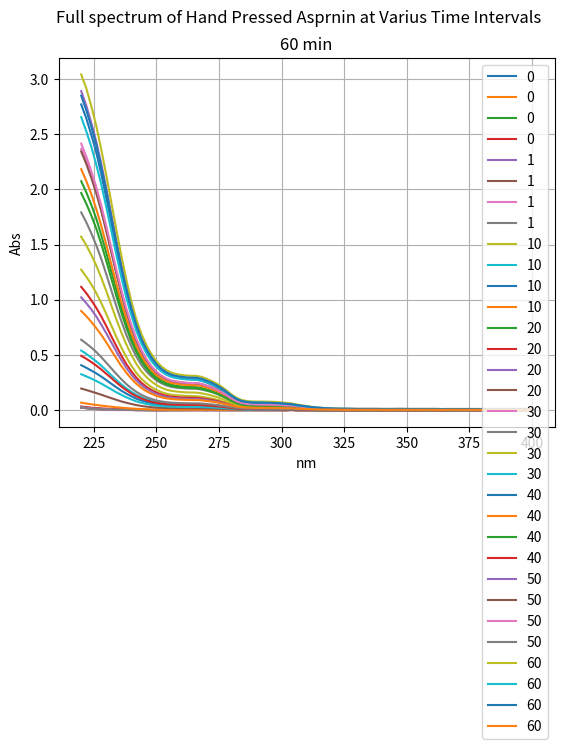

Write the Python code that produced this figure.
import pylab
from pylab import *
import matplotlib.pyplot as plt

from scipy import stats
import numpy as np


Wavelength =[220, 222, 224, 226, 228, 230, 232, 234, 236, 238, 240, 242, 244, 246, 248, 250, 252, 254, 256, 258, 260, 262, 264, 266, 268, 270, 272, 274, 276, 278, 280, 282, 284, 286, 288, 290, 292, 294, 296, 298, 300, 302, 304, 306, 308, 310, 312, 314, 316, 318, 320, 322, 324, 326, 328, 330, 332, 334, 336, 338, 340, 342, 344, 346, 348, 350, 352, 354, 356, 358, 360, 362, 364, 366, 368, 370, 372, 374, 376, 378, 380, 382, 384, 386, 388, 390, 392, 394, 396, 398, 400]
Blank =[0.003, 0.003, 0.003, 0.003, 0.003, 0.003, 0.003, 0.003, 0.003, 0.003, 0.003, 0.002, 0.002, 0.002, 0.001, 0.001, 0.001, 0.001, 0.001, 0.001, 0.001, 0.001, 0.001, 0.001, 0.001, 0.001, 0.001, 0, 0, 0, 0, 0, 0, 0, 0, 0, 0, 0, 0, 0, 0, 0, 0.002, 0, 0, 0, 0, 0, 0, 0, -0.001, -0.001, 0, 0.001, 0, 0, 0, 0, 0.001, 0, 0, 0, 0, 0.001, 0, 0, 0, 0, 0, 0, 0, 0, -0.001, 0, 0, 0, 0, 0, 0, 0, 0, 0, 0, 0, 0, 0, 0, 0, 0, 0, 0]
A1 =[0.027, 0.021, 0.016, 0.013, 0.009, 0.007, 0.005, 0.005, 0.004, 0.003, 0.002, 0.001, 0.001, 0, -0.001, -0.001, -0.001, -0.001, -0.001, -0.001, 0, 0, -0.001, 0, 0, -0.001, -0.001, -0.001, -0.001, -0.001, -0.001, -0.001, -0.001, -0.001, -0.001, -0.001, -0.001, -0.001, -0.001, -0.001, -0.002, -0.002, 0, -0.002, -0.002, -0.002, -0.002, -0.003, -0.003, -0.002, -0.003, -0.003, -0.003, -0.002, -0.003, -0.004, -0.003, -0.003, -0.003, -0.003, -0.003, -0.003, -0.003, -0.003, -0.003, -0.003, -0.003, -0.003, -0.003, -0.003, -0.003, -0.003, -0.005, -0.003, -0.004, -0.003, -0.003, -0.003, -0.003, -0.003, -0.003, -0.003, -0.003, -0.003, -0.003, -0.003, -0.003, -0.003, -0.003, -0.003, -0.003]
A2 =[0.024, 0.019, 0.013, 0.01, 0.007, 0.005, 0.003, 0.002, 0.001, 0, -0.001, -0.002, -0.002, -0.003, -0.003, -0.004, -0.004, -0.004, -0.003, -0.003, -0.003, -0.003, -0.003, -0.003, -0.003, -0.003, -0.003, -0.003, -0.003, -0.003, -0.003, -0.003, -0.003, -0.003, -0.002, -0.003, -0.002, -0.003, -0.003, -0.003, -0.003, -0.003, -0.001, -0.003, -0.004, -0.004, -0.004, -0.004, -0.004, -0.004, -0.005, -0.004, -0.004, -0.004, -0.004, -0.004, -0.004, -0.003, -0.003, -0.004, -0.004, -0.004, -0.004, -0.004, -0.003, -0.003, -0.004, -0.004, -0.004, -0.004, -0.004, -0.003, -0.005, -0.003, -0.003, -0.003, -0.003, -0.003, -0.004, -0.003, -0.003, -0.003, -0.003, -0.003, -0.003, -0.003, -0.003, -0.003, -0.003, -0.003, -0.003]
A3 =[1.272, 1.209, 1.14, 1.061, 0.97, 0.871, 0.767, 0.663, 0.567, 0.479, 0.402, 0.335, 0.282, 0.241, 0.207, 0.181, 0.161, 0.146, 0.137, 0.132, 0.129, 0.126, 0.124, 0.124, 0.119, 0.111, 0.103, 0.092, 0.079, 0.064, 0.048, 0.034, 0.025, 0.02, 0.018, 0.017, 0.017, 0.016, 0.016, 0.016, 0.015, 0.014, 0.014, 0.011, 0.009, 0.007, 0.006, 0.004, 0.003, 0.003, 0.002, 0.002, 0.001, 0.002, 0.002, 0.001, 0, 0.001, 0.001, 0.001, 0.001, 0.001, 0, 0.001, 0.001, 0.001, 0.001, 0.001, 0.001, 0.001, 0.001, 0.001, -0.001, 0.001, 0.001, 0.001, 0.001, 0, 0.001, 0.001, 0.001, 0.001, 0.001, 0.001, 0.001, 0.001, 0.001, 0.001, 0.001, 0.001, 0.001]
A4 =[2.075, 1.977, 1.863, 1.736, 1.586, 1.426, 1.258, 1.092, 0.929, 0.785, 0.659, 0.552, 0.465, 0.396, 0.34, 0.297, 0.266, 0.243, 0.227, 0.218, 0.213, 0.208, 0.207, 0.205, 0.198, 0.186, 0.17, 0.153, 0.131, 0.106, 0.079, 0.057, 0.042, 0.034, 0.03, 0.028, 0.028, 0.027, 0.027, 0.026, 0.024, 0.023, 0.023, 0.018, 0.015, 0.012, 0.01, 0.008, 0.007, 0.005, 0.004, 0.003, 0.003, 0.003, 0.002, 0.002, 0.003, 0.002, 0.002, 0.002, 0.002, 0.002, 0.002, 0.003, 0.002, 0.002, 0.002, 0.002, 0.002, 0.002, 0.002, 0.002, 0.001, 0.002, 0.001, 0.001, 0.002, 0.002, 0.002, 0.002, 0.002, 0.002, 0.002, 0.002, 0.002, 0.002, 0.002, 0.002, 0.002, 0.002, 0.002]
A5 =[2.368, 2.259, 2.131, 1.987, 1.819, 1.633, 1.44, 1.248, 1.066, 0.901, 0.757, 0.631, 0.532, 0.453, 0.39, 0.34, 0.304, 0.278, 0.26, 0.251, 0.244, 0.239, 0.237, 0.236, 0.228, 0.214, 0.197, 0.178, 0.154, 0.126, 0.095, 0.07, 0.054, 0.045, 0.041, 0.039, 0.038, 0.038, 0.037, 0.036, 0.034, 0.032, 0.03, 0.024, 0.021, 0.017, 0.013, 0.011, 0.009, 0.007, 0.005, 0.005, 0.004, 0.004, 0.004, 0.003, 0.003, 0.003, 0.003, 0.003, 0.003, 0.003, 0.003, 0.003, 0.003, 0.002, 0.003, 0.003, 0.002, 0.002, 0.003, 0.003, 0.001, 0.003, 0.002, 0.003, 0.003, 0.003, 0.003, 0.003, 0.003, 0.003, 0.003, 0.003, 0.003, 0.003, 0.003, 0.003, 0.003, 0.003, 0.003]
A6 =[2.772, 2.648, 2.499, 2.338, 2.141, 1.925, 1.698, 1.471, 1.254, 1.059, 0.889, 0.74, 0.621, 0.528, 0.454, 0.395, 0.353, 0.321, 0.301, 0.29, 0.283, 0.277, 0.275, 0.273, 0.264, 0.248, 0.229, 0.207, 0.179, 0.146, 0.112, 0.082, 0.064, 0.054, 0.05, 0.048, 0.048, 0.048, 0.046, 0.045, 0.042, 0.04, 0.038, 0.031, 0.025, 0.02, 0.016, 0.012, 0.009, 0.007, 0.005, 0.004, 0.003, 0.002, 0.002, 0.001, 0.001, 0.001, 0.001, 0.001, 0, 0.001, 0.001, 0.001, 0, 0, 0.001, 0, 0, 0, 0, 0, -0.002, 0, 0, 0, 0, 0, 0, 0, 0, 0, 0, 0, 0, 0, 0, 0.001, 0, 0, 0]
A7 =[2.893, 2.764, 2.607, 2.436, 2.235, 2.012, 1.776, 1.542, 1.315, 1.109, 0.927, 0.773, 0.648, 0.552, 0.474, 0.412, 0.368, 0.335, 0.314, 0.302, 0.295, 0.289, 0.287, 0.286, 0.277, 0.26, 0.241, 0.219, 0.191, 0.157, 0.122, 0.092, 0.074, 0.064, 0.06, 0.059, 0.058, 0.058, 0.057, 0.055, 0.052, 0.049, 0.045, 0.037, 0.031, 0.025, 0.019, 0.014, 0.011, 0.008, 0.006, 0.005, 0.003, 0.003, 0.002, 0.002, 0.001, 0.001, 0.001, 0.001, 0.001, 0.001, 0, 0, 0, 0, 0, 0, 0, 0, 0, 0, -0.002, -0.001, -0.001, 0, 0, 0, 0, 0, 0, 0, 0, 0.001, 0.001, 0, 0, 0, 0, 0.001, 0]
A8 =[3.044, 2.921, 2.76, 2.58, 2.365, 2.131, 1.886, 1.639, 1.402, 1.183, 0.987, 0.822, 0.691, 0.588, 0.506, 0.441, 0.394, 0.36, 0.337, 0.325, 0.317, 0.311, 0.309, 0.308, 0.299, 0.282, 0.262, 0.239, 0.21, 0.176, 0.139, 0.109, 0.09, 0.08, 0.076, 0.075, 0.075, 0.074, 0.073, 0.071, 0.067, 0.063, 0.058, 0.049, 0.041, 0.034, 0.027, 0.021, 0.017, 0.013, 0.011, 0.009, 0.007, 0.007, 0.006, 0.005, 0.005, 0.005, 0.005, 0.004, 0.004, 0.004, 0.004, 0.004, 0.004, 0.003, 0.003, 0.003, 0.003, 0.003, 0.003, 0.003, 0.002, 0.003, 0.003, 0.003, 0.003, 0.003, 0.003, 0.003, 0.003, 0.003, 0.003, 0.003, 0.004, 0.003, 0.003, 0.003, 0.003, 0.003, 0.003]
B1 =[0.022, 0.016, 0.011, 0.008, 0.005, 0.003, 0.002, 0.001, 0, 0, -0.001, -0.002, -0.002, -0.002, -0.003, -0.003, -0.003, -0.003, -0.002, -0.003, -0.003, -0.002, -0.002, -0.002, -0.002, -0.003, -0.002, -0.003, -0.003, -0.003, -0.003, -0.003, -0.003, -0.003, -0.003, -0.003, -0.003, -0.004, -0.003, -0.003, -0.003, -0.003, -0.002, -0.004, -0.004, -0.004, -0.004, -0.004, -0.004, -0.004, -0.004, -0.004, -0.004, -0.004, -0.004, -0.004, -0.004, -0.004, -0.004, -0.004, -0.004, -0.004, -0.004, -0.003, -0.003, -0.004, -0.004, -0.004, -0.004, -0.003, -0.004, -0.004, -0.006, -0.003, -0.004, -0.004, -0.004, -0.004, -0.004, -0.003, -0.003, -0.003, -0.004, -0.004, -0.003, -0.003, -0.003, -0.003, -0.003, -0.003, -0.003]
B2 =[0.019, 0.014, 0.009, 0.006, 0.004, 0.002, 0.001, 0, -0.001, -0.001, -0.001, -0.002, -0.002, -0.002, -0.003, -0.003, -0.003, -0.003, -0.002, -0.002, -0.002, -0.002, -0.002, -0.002, -0.002, -0.002, -0.002, -0.002, -0.002, -0.002, -0.002, -0.002, -0.002, -0.002, -0.002, -0.002, -0.003, -0.002, -0.002, -0.002, -0.003, -0.003, -0.001, -0.003, -0.003, -0.004, -0.003, -0.004, -0.003, -0.003, -0.004, -0.004, -0.003, -0.002, -0.003, -0.004, -0.003, -0.003, -0.002, -0.003, -0.003, -0.003, -0.003, -0.003, -0.002, -0.002, -0.003, -0.003, -0.003, -0.003, -0.003, -0.003, -0.004, -0.002, -0.002, -0.002, -0.003, -0.002, -0.002, -0.002, -0.002, -0.002, -0.002, -0.002, -0.002, -0.002, -0.002, -0.002, -0.002, -0.002, -0.002]
B3 =[0.538, 0.508, 0.474, 0.44, 0.401, 0.358, 0.314, 0.271, 0.232, 0.195, 0.164, 0.136, 0.114, 0.097, 0.083, 0.072, 0.064, 0.058, 0.055, 0.053, 0.052, 0.051, 0.05, 0.05, 0.048, 0.045, 0.041, 0.037, 0.032, 0.026, 0.019, 0.014, 0.01, 0.009, 0.008, 0.007, 0.007, 0.007, 0.007, 0.006, 0.006, 0.006, 0.006, 0.004, 0.003, 0.002, 0.001, 0.001, 0.001, 0, 0, 0, 0, 0, 0, -0.001, 0, 0, 0, 0, 0, 0, 0, 0, 0, 0, 0, 0, 0, 0, 0, 0, -0.002, 0, 0, 0, 0, 0, 0, 0, 0.001, 0.001, 0.001, 0.001, 0.001, 0.001, 0.001, 0.001, 0.001, 0.001, 0.001]
B4 =[1.116, 1.06, 0.996, 0.926, 0.848, 0.761, 0.669, 0.58, 0.493, 0.416, 0.35, 0.292, 0.246, 0.209, 0.18, 0.157, 0.14, 0.127, 0.119, 0.115, 0.112, 0.11, 0.109, 0.108, 0.104, 0.097, 0.09, 0.081, 0.069, 0.056, 0.043, 0.031, 0.023, 0.019, 0.017, 0.016, 0.016, 0.015, 0.015, 0.014, 0.013, 0.013, 0.013, 0.01, 0.008, 0.007, 0.005, 0.004, 0.003, 0.002, 0.002, 0.001, 0.001, 0.002, 0.002, 0.001, 0.001, 0.001, 0.001, 0.001, 0.001, 0.001, 0.001, 0.001, 0.001, 0.001, 0.001, 0.001, 0.001, 0.001, 0.001, 0.001, -0.001, 0, 0, 0.001, 0.001, 0.001, 0.001, 0.001, 0.001, 0.001, 0.001, 0.001, 0.001, 0.001, 0.001, 0.001, 0.001, 0.001, 0.001]
B5 =[1.792, 1.704, 1.604, 1.494, 1.371, 1.231, 1.087, 0.942, 0.807, 0.681, 0.576, 0.483, 0.409, 0.349, 0.303, 0.267, 0.241, 0.221, 0.208, 0.201, 0.196, 0.193, 0.192, 0.191, 0.184, 0.174, 0.162, 0.146, 0.128, 0.107, 0.084, 0.065, 0.052, 0.045, 0.042, 0.04, 0.039, 0.038, 0.037, 0.036, 0.034, 0.032, 0.032, 0.027, 0.023, 0.021, 0.018, 0.016, 0.014, 0.013, 0.012, 0.011, 0.011, 0.011, 0.011, 0.01, 0.01, 0.01, 0.01, 0.01, 0.009, 0.009, 0.009, 0.01, 0.01, 0.009, 0.009, 0.009, 0.009, 0.009, 0.009, 0.009, 0.007, 0.008, 0.008, 0.008, 0.008, 0.008, 0.008, 0.008, 0.008, 0.008, 0.008, 0.008, 0.008, 0.008, 0.008, 0.008, 0.008, 0.008, 0.008]
B6 =[2.184, 2.079, 1.96, 1.825, 1.671, 1.5, 1.323, 1.149, 0.981, 0.83, 0.695, 0.581, 0.491, 0.418, 0.361, 0.315, 0.283, 0.26, 0.244, 0.236, 0.23, 0.225, 0.224, 0.223, 0.216, 0.203, 0.188, 0.17, 0.148, 0.123, 0.095, 0.072, 0.057, 0.049, 0.045, 0.043, 0.042, 0.041, 0.04, 0.038, 0.036, 0.033, 0.032, 0.026, 0.022, 0.018, 0.014, 0.011, 0.009, 0.008, 0.006, 0.005, 0.004, 0.005, 0.003, 0.003, 0.003, 0.003, 0.003, 0.003, 0.002, 0.003, 0.003, 0.003, 0.003, 0.003, 0.002, 0.002, 0.002, 0.002, 0.002, 0.002, 0.001, 0.002, 0.002, 0.002, 0.002, 0.002, 0.002, 0.002, 0.002, 0.002, 0.002, 0.002, 0.003, 0.002, 0.002, 0.002, 0.002, 0.002, 0.002]
B7 =[2.345, 2.234, 2.108, 1.967, 1.804, 1.622, 1.432, 1.242, 1.061, 0.894, 0.753, 0.628, 0.53, 0.451, 0.389, 0.34, 0.306, 0.28, 0.263, 0.254, 0.248, 0.243, 0.242, 0.241, 0.233, 0.22, 0.204, 0.185, 0.162, 0.134, 0.106, 0.081, 0.066, 0.057, 0.053, 0.051, 0.051, 0.05, 0.049, 0.046, 0.044, 0.041, 0.039, 0.032, 0.027, 0.022, 0.018, 0.014, 0.012, 0.009, 0.007, 0.006, 0.005, 0.006, 0.004, 0.003, 0.004, 0.004, 0.004, 0.003, 0.003, 0.003, 0.003, 0.003, 0.003, 0.003, 0.003, 0.003, 0.003, 0.003, 0.002, 0.003, 0.001, 0.003, 0.002, 0.002, 0.002, 0.002, 0.002, 0.003, 0.003, 0.002, 0.002, 0.003, 0.003, 0.003, 0.002, 0.002, 0.002, 0.002, 0.002]
B8 =[2.657, 2.531, 2.39, 2.227, 2.048, 1.842, 1.627, 1.411, 1.206, 1.019, 0.859, 0.716, 0.603, 0.515, 0.443, 0.389, 0.349, 0.319, 0.3, 0.29, 0.283, 0.278, 0.276, 0.275, 0.267, 0.252, 0.235, 0.214, 0.188, 0.158, 0.125, 0.098, 0.081, 0.072, 0.068, 0.066, 0.065, 0.064, 0.062, 0.06, 0.057, 0.053, 0.049, 0.041, 0.035, 0.029, 0.023, 0.019, 0.016, 0.013, 0.01, 0.009, 0.008, 0.008, 0.007, 0.006, 0.006, 0.006, 0.006, 0.005, 0.005, 0.005, 0.005, 0.005, 0.005, 0.005, 0.004, 0.005, 0.005, 0.004, 0.004, 0.004, 0.003, 0.005, 0.004, 0.004, 0.004, 0.004, 0.004, 0.005, 0.005, 0.004, 0.004, 0.004, 0.005, 0.005, 0.005, 0.005, 0.004, 0.004, 0.004]
C1 =[0.023, 0.017, 0.012, 0.009, 0.006, 0.004, 0.002, 0.001, 0, 0, -0.001, -0.002, -0.002, -0.003, -0.003, -0.003, -0.003, -0.003, -0.003, -0.003, -0.003, -0.003, -0.003, -0.002, -0.003, -0.003, -0.003, -0.003, -0.003, -0.003, -0.003, -0.003, -0.003, -0.003, -0.003, -0.003, -0.003, -0.003, -0.003, -0.003, -0.003, -0.003, -0.001, -0.004, -0.004, -0.004, -0.004, -0.004, -0.004, -0.004, -0.004, -0.003, -0.004, -0.004, -0.003, -0.004, -0.004, -0.004, -0.004, -0.004, -0.003, -0.003, -0.004, -0.003, -0.004, -0.004, -0.004, -0.004, -0.004, -0.004, -0.004, -0.004, -0.005, -0.004, -0.004, -0.004, -0.004, -0.003, -0.003, -0.003, -0.003, -0.003, -0.003, -0.003, -0.003, -0.003, -0.003, -0.003, -0.003, -0.003, -0.003]
C2 =[0.023, 0.016, 0.011, 0.007, 0.004, 0.002, 0, -0.002, -0.002, -0.002, -0.003, -0.003, -0.004, -0.004, -0.004, -0.004, -0.005, -0.005, -0.004, -0.004, -0.004, -0.004, -0.004, -0.004, -0.004, -0.004, -0.004, -0.004, -0.004, -0.004, -0.004, -0.004, -0.004, -0.004, -0.004, -0.005, -0.004, -0.004, -0.004, -0.005, -0.005, -0.005, -0.003, -0.005, -0.005, -0.005, -0.005, -0.006, -0.005, -0.005, -0.005, -0.005, -0.005, -0.004, -0.005, -0.005, -0.005, -0.005, -0.005, -0.005, -0.005, -0.004, -0.004, -0.004, -0.004, -0.004, -0.004, -0.004, -0.004, -0.004, -0.004, -0.004, -0.005, -0.004, -0.004, -0.004, -0.004, -0.004, -0.004, -0.004, -0.004, -0.004, -0.004, -0.004, -0.004, -0.004, -0.004, -0.003, -0.004, -0.003, -0.004]
C3 =[0.405, 0.382, 0.357, 0.331, 0.302, 0.27, 0.237, 0.205, 0.174, 0.147, 0.123, 0.101, 0.085, 0.071, 0.061, 0.052, 0.046, 0.042, 0.04, 0.038, 0.037, 0.036, 0.036, 0.036, 0.035, 0.032, 0.03, 0.026, 0.022, 0.018, 0.013, 0.009, 0.006, 0.005, 0.004, 0.003, 0.003, 0.003, 0.003, 0.002, 0.002, 0.002, 0.003, 0.001, 0, 0, -0.001, -0.002, -0.002, -0.002, -0.002, -0.003, -0.002, -0.002, -0.002, -0.003, -0.003, -0.002, -0.002, -0.002, -0.003, -0.002, -0.002, -0.002, -0.002, -0.002, -0.003, -0.003, -0.002, -0.002, -0.002, -0.002, -0.004, -0.002, -0.002, -0.002, -0.002, -0.002, -0.002, -0.002, -0.002, -0.002, -0.002, -0.002, -0.002, -0.002, -0.002, -0.002, -0.002, -0.001, -0.002]
C4 =[1.021, 0.969, 0.912, 0.848, 0.774, 0.695, 0.613, 0.531, 0.452, 0.381, 0.32, 0.268, 0.225, 0.191, 0.165, 0.143, 0.128, 0.116, 0.109, 0.105, 0.102, 0.1, 0.099, 0.099, 0.095, 0.089, 0.082, 0.074, 0.063, 0.051, 0.039, 0.028, 0.02, 0.017, 0.015, 0.014, 0.014, 0.013, 0.013, 0.012, 0.011, 0.011, 0.011, 0.008, 0.006, 0.005, 0.004, 0.003, 0.002, 0.001, 0.001, 0.001, 0, 0.001, 0.001, 0, 0, 0, 0, 0, 0, 0, 0, 0, 0, 0, 0, 0, 0, 0, 0, 0, -0.002, 0, 0, 0, 0, 0, 0, 0, 0, 0, 0.001, 0.001, 0.001, 0.001, 0, 0.001, 0.001, 0.001, 0]
C5 =[1.572, 1.495, 1.408, 1.312, 1.2, 1.079, 0.95, 0.824, 0.703, 0.594, 0.5, 0.417, 0.35, 0.298, 0.258, 0.225, 0.201, 0.183, 0.172, 0.166, 0.161, 0.158, 0.157, 0.156, 0.15, 0.141, 0.13, 0.117, 0.101, 0.083, 0.063, 0.046, 0.036, 0.03, 0.027, 0.026, 0.026, 0.025, 0.024, 0.024, 0.022, 0.021, 0.021, 0.017, 0.014, 0.012, 0.01, 0.008, 0.006, 0.005, 0.004, 0.004, 0.004, 0.004, 0.004, 0.003, 0.003, 0.003, 0.003, 0.003, 0.003, 0.003, 0.003, 0.003, 0.003, 0.003, 0.003, 0.003, 0.002, 0.003, 0.003, 0.003, 0.001, 0.003, 0.003, 0.003, 0.003, 0.003, 0.003, 0.003, 0.003, 0.003, 0.003, 0.003, 0.003, 0.003, 0.003, 0.003, 0.003, 0.003, 0.003]
C6 =[1.968, 1.873, 1.766, 1.646, 1.507, 1.353, 1.193, 1.036, 0.885, 0.747, 0.626, 0.524, 0.441, 0.375, 0.322, 0.282, 0.253, 0.231, 0.216, 0.208, 0.203, 0.199, 0.197, 0.196, 0.189, 0.178, 0.165, 0.149, 0.128, 0.106, 0.081, 0.06, 0.047, 0.039, 0.036, 0.035, 0.034, 0.034, 0.033, 0.032, 0.03, 0.028, 0.027, 0.022, 0.018, 0.015, 0.012, 0.01, 0.008, 0.007, 0.006, 0.005, 0.003, 0.004, 0.004, 0.003, 0.003, 0.003, 0.003, 0.003, 0.002, 0.002, 0.003, 0.003, 0.002, 0.002, 0.002, 0.002, 0.002, 0.002, 0.002, 0.002, 0, 0.002, 0.002, 0.002, 0.002, 0.002, 0.002, 0.002, 0.002, 0.002, 0.002, 0.002, 0.002, 0.002, 0.002, 0.002, 0.002, 0.002, 0.002]
C7 =[2.416, 2.302, 2.169, 2.023, 1.856, 1.67, 1.473, 1.276, 1.092, 0.92, 0.775, 0.646, 0.545, 0.462, 0.398, 0.347, 0.311, 0.284, 0.266, 0.257, 0.25, 0.245, 0.243, 0.243, 0.235, 0.22, 0.204, 0.185, 0.161, 0.133, 0.103, 0.077, 0.062, 0.053, 0.05, 0.048, 0.047, 0.047, 0.046, 0.044, 0.042, 0.039, 0.038, 0.031, 0.027, 0.022, 0.018, 0.015, 0.012, 0.01, 0.009, 0.007, 0.006, 0.006, 0.006, 0.005, 0.005, 0.005, 0.005, 0.004, 0.004, 0.004, 0.004, 0.004, 0.004, 0.004, 0.004, 0.004, 0.004, 0.004, 0.004, 0.004, 0.002, 0.004, 0.004, 0.004, 0.004, 0.004, 0.004, 0.004, 0.004, 0.004, 0.004, 0.004, 0.004, 0.004, 0.004, 0.004, 0.004, 0.004, 0.004]
C8 =[2.852, 2.722, 2.573, 2.407, 2.206, 1.987, 1.752, 1.518, 1.299, 1.1, 0.923, 0.77, 0.646, 0.551, 0.476, 0.416, 0.372, 0.34, 0.318, 0.307, 0.3, 0.294, 0.292, 0.291, 0.282, 0.265, 0.247, 0.224, 0.196, 0.164, 0.129, 0.099, 0.08, 0.071, 0.067, 0.065, 0.065, 0.064, 0.063, 0.061, 0.058, 0.054, 0.051, 0.043, 0.037, 0.031, 0.025, 0.021, 0.018, 0.014, 0.012, 0.01, 0.009, 0.009, 0.008, 0.007, 0.007, 0.007, 0.007, 0.007, 0.006, 0.006, 0.006, 0.006, 0.006, 0.006, 0.006, 0.006, 0.006, 0.006, 0.006, 0.006, 0.004, 0.006, 0.006, 0.005, 0.006, 0.006, 0.006, 0.006, 0.006, 0.006, 0.005, 0.006, 0.006, 0.006, 0.006, 0.006, 0.005, 0.006, 0.005]
D1 =[0.03, 0.025, 0.019, 0.015, 0.012, 0.01, 0.008, 0.007, 0.005, 0.004, 0.003, 0.001, 0, -0.001, -0.001, -0.001, -0.002, -0.002, -0.001, -0.001, -0.001, -0.001, -0.001, -0.001, -0.001, -0.001, -0.001, -0.001, -0.001, -0.001, -0.001, -0.001, -0.001, -0.001, -0.001, -0.001, 0, -0.001, -0.001, -0.001, -0.001, -0.001, 0, -0.002, -0.002, -0.002, -0.003, -0.003, -0.003, -0.004, -0.003, -0.003, -0.004, -0.003, -0.003, -0.003, -0.004, -0.003, -0.003, -0.004, -0.004, -0.003, -0.003, -0.003, -0.004, -0.004, -0.004, -0.003, -0.004, -0.004, -0.004, -0.004, -0.005, -0.004, -0.004, -0.004, -0.004, -0.004, -0.004, -0.004, -0.004, -0.004, -0.004, -0.003, -0.003, -0.003, -0.003, -0.004, -0.004, -0.004, -0.004]
D2 =[0.022, 0.016, 0.011, 0.009, 0.006, 0.004, 0.002, 0, 0, -0.001, -0.001, -0.003, -0.003, -0.004, -0.004, -0.004, -0.005, -0.004, -0.004, -0.004, -0.004, -0.004, -0.003, -0.003, -0.003, -0.004, -0.003, -0.004, -0.003, -0.003, -0.003, -0.003, -0.003, -0.003, -0.003, -0.003, -0.003, -0.003, -0.003, -0.003, -0.003, -0.003, -0.002, -0.004, -0.004, -0.004, -0.004, -0.005, -0.005, -0.005, -0.005, -0.004, -0.005, -0.005, -0.004, -0.005, -0.005, -0.005, -0.005, -0.005, -0.005, -0.004, -0.004, -0.004, -0.005, -0.005, -0.005, -0.004, -0.004, -0.005, -0.005, -0.005, -0.006, -0.005, -0.005, -0.005, -0.004, -0.004, -0.004, -0.004, -0.004, -0.004, -0.004, -0.004, -0.003, -0.004, -0.004, -0.004, -0.004, -0.004, -0.004]
D3 =[0.065, 0.057, 0.05, 0.044, 0.038, 0.033, 0.028, 0.023, 0.019, 0.016, 0.012, 0.009, 0.007, 0.005, 0.003, 0.002, 0.002, 0.001, 0.001, 0.001, 0.001, 0.001, 0.001, 0.001, 0.001, 0.001, 0.001, 0, 0, -0.001, -0.001, -0.002, -0.002, -0.002, -0.002, -0.002, -0.002, -0.003, -0.003, -0.002, -0.003, -0.003, -0.001, -0.003, -0.003, -0.003, -0.004, -0.004, -0.004, -0.005, -0.004, -0.004, -0.004, -0.004, -0.004, -0.004, -0.004, -0.004, -0.004, -0.004, -0.004, -0.004, -0.004, -0.003, -0.003, -0.004, -0.004, -0.004, -0.004, -0.004, -0.004, -0.004, -0.005, -0.003, -0.003, -0.003, -0.004, -0.003, -0.003, -0.003, -0.003, -0.003, -0.003, -0.003, -0.003, -0.003, -0.003, -0.003, -0.003, -0.003, -0.003]
D4 =[0.193, 0.18, 0.166, 0.152, 0.137, 0.121, 0.106, 0.091, 0.076, 0.064, 0.053, 0.043, 0.035, 0.029, 0.024, 0.02, 0.018, 0.016, 0.015, 0.015, 0.014, 0.014, 0.014, 0.014, 0.013, 0.012, 0.011, 0.01, 0.008, 0.006, 0.004, 0.002, 0.001, 0, 0, -0.001, -0.001, -0.001, -0.001, -0.001, -0.001, -0.002, 0, -0.002, -0.003, -0.003, -0.003, -0.004, -0.004, -0.004, -0.004, -0.004, -0.004, -0.003, -0.003, -0.004, -0.004, -0.004, -0.003, -0.004, -0.004, -0.003, -0.004, -0.003, -0.003, -0.004, -0.004, -0.004, -0.004, -0.004, -0.003, -0.004, -0.005, -0.004, -0.004, -0.003, -0.003, -0.003, -0.003, -0.003, -0.003, -0.003, -0.003, -0.003, -0.003, -0.003, -0.003, -0.003, -0.003, -0.003, -0.003]
D5 =[0.323, 0.304, 0.284, 0.262, 0.238, 0.212, 0.186, 0.16, 0.136, 0.114, 0.094, 0.077, 0.064, 0.054, 0.045, 0.039, 0.034, 0.031, 0.029, 0.028, 0.027, 0.027, 0.027, 0.027, 0.025, 0.024, 0.022, 0.019, 0.016, 0.013, 0.009, 0.006, 0.004, 0.002, 0.002, 0.002, 0.002, 0.001, 0.001, 0.001, 0.001, 0, 0.002, -0.001, -0.001, -0.002, -0.003, -0.003, -0.003, -0.003, -0.004, -0.003, -0.003, -0.003, -0.003, -0.003, -0.004, -0.004, -0.003, -0.004, -0.004, -0.003, -0.003, -0.003, -0.003, -0.003, -0.003, -0.003, -0.003, -0.004, -0.003, -0.003, -0.005, -0.004, -0.004, -0.004, -0.004, -0.004, -0.003, -0.003, -0.003, -0.003, -0.003, -0.003, -0.003, -0.003, -0.003, -0.003, -0.003, -0.003, -0.003]
D6 =[0.49, 0.464, 0.434, 0.402, 0.366, 0.327, 0.289, 0.249, 0.212, 0.179, 0.148, 0.123, 0.103, 0.086, 0.073, 0.063, 0.056, 0.051, 0.048, 0.046, 0.045, 0.044, 0.044, 0.044, 0.042, 0.039, 0.036, 0.032, 0.028, 0.022, 0.016, 0.011, 0.008, 0.007, 0.006, 0.005, 0.005, 0.005, 0.005, 0.004, 0.003, 0.003, 0.004, 0.002, 0.001, 0, -0.001, -0.002, -0.002, -0.002, -0.003, -0.003, -0.003, -0.003, -0.003, -0.003, -0.003, -0.003, -0.003, -0.003, -0.004, -0.003, -0.003, -0.003, -0.003, -0.003, -0.003, -0.003, -0.003, -0.003, -0.003, -0.003, -0.005, -0.003, -0.003, -0.003, -0.003, -0.003, -0.003, -0.003, -0.003, -0.003, -0.003, -0.003, -0.003, -0.003, -0.003, -0.003, -0.003, -0.003, -0.003]
D7 =[0.636, 0.602, 0.566, 0.525, 0.478, 0.428, 0.377, 0.326, 0.278, 0.234, 0.196, 0.163, 0.136, 0.115, 0.099, 0.085, 0.076, 0.069, 0.065, 0.062, 0.061, 0.06, 0.059, 0.059, 0.057, 0.053, 0.049, 0.044, 0.038, 0.031, 0.024, 0.017, 0.013, 0.011, 0.01, 0.01, 0.009, 0.009, 0.009, 0.008, 0.007, 0.007, 0.008, 0.005, 0.003, 0.002, 0.001, 0, 0, -0.001, -0.002, -0.002, -0.002, -0.002, -0.002, -0.003, -0.002, -0.002, -0.002, -0.002, -0.003, -0.003, -0.003, -0.002, -0.002, -0.002, -0.003, -0.003, -0.003, -0.003, -0.003, -0.003, -0.005, -0.003, -0.003, -0.003, -0.003, -0.003, -0.003, -0.003, -0.003, -0.002, -0.002, -0.002, -0.002, -0.002, -0.003, -0.002, -0.002, -0.002, -0.003]
D8 =[0.897, 0.851, 0.799, 0.742, 0.681, 0.612, 0.54, 0.468, 0.398, 0.337, 0.283, 0.237, 0.199, 0.169, 0.146, 0.127, 0.114, 0.104, 0.098, 0.094, 0.092, 0.09, 0.089, 0.089, 0.086, 0.08, 0.075, 0.068, 0.059, 0.049, 0.038, 0.03, 0.024, 0.021, 0.019, 0.018, 0.018, 0.018, 0.017, 0.017, 0.016, 0.014, 0.014, 0.011, 0.009, 0.007, 0.005, 0.004, 0.003, 0.003, 0.002, 0.002, 0.001, 0.001, 0.001, 0, 0.001, 0, 0.001, 0.001, 0, 0, 0, 0.001, 0, 0, 0, 0, 0, 0, 0, 0, -0.001, 0, 0.001, 0, 0, 0, 0, 0, 0, 0.001, 0, 0, 0.001, 0.001, 0.001, 0.001, 0, 0.001, 0]



plot(Wavelength, A1, label= "0" )
plot(Wavelength, B1,  label= "0")
plot(Wavelength, C1,  label= "0")
plot(Wavelength, D1,  label= "0")

plot(Wavelength, A2,  label= "1")
plot(Wavelength, B2,  label= "1")
plot(Wavelength, C2,  label= "1")
plot(Wavelength, D2,  label= "1")

plot(Wavelength, A3,  label= "10")
plot(Wavelength, B3,  label= "10")
plot(Wavelength, C3,  label= "10")
plot(Wavelength, D3,  label= "10")


plot(Wavelength, A4,  label= "20")
plot(Wavelength, B4,  label= "20")
plot(Wavelength, C4,  label= "20")
plot(Wavelength, D4,  label= "20")


plot(Wavelength, A5,  label= "30")
plot(Wavelength, B5,  label= "30")
plot(Wavelength, C5,  label= "30")
plot(Wavelength, D5,  label= "30")

plot(Wavelength, A6,  label= "40")
plot(Wavelength, B6,  label= "40")
plot(Wavelength, C6,  label= "40")
plot(Wavelength, D6,  label= "40")


plot(Wavelength, A7,  label= "50")
plot(Wavelength, B7,  label= "50")
plot(Wavelength, C7,  label= "50")
plot(Wavelength, D7,  label= "50")

plot(Wavelength, A8,  label= "60")
plot(Wavelength, B8,  label= "60")
plot(Wavelength, C8,  label= "60")
plot(Wavelength, D8,  label= "60")
grid(True)
title('60 min')
xlabel('nm')
ylabel('Abs')







suptitle("Full spectrum of Hand Pressed Asprnin at Varius Time Intervals")
subplots_adjust(hspace=0.4)


plt.legend(loc='best')
show()
pylab.show()
